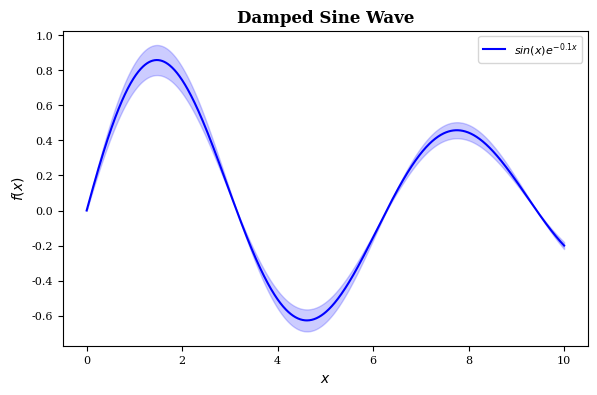

Source code (Python):
import matplotlib.pyplot as plt
import numpy as np


# 设置科研图表样式
plt.rcParams.update({
    'font.size': 8,  # 全局字体大小
    'axes.labelsize': 10,  # 轴标签字体大小
    'axes.titlesize': 12,  # 标题字体大小
    'xtick.labelsize': 8,  # x轴刻度标签字体大小
    'ytick.labelsize': 8,  # y轴刻度标签字体大小
    'legend.fontsize': 8,  # 图例字体大小
    'figure.dpi': 300,  # 设置高分辨率
    'savefig.dpi': 600,  # 保存高分辨率图片
    'font.family': 'serif',  # 使用衬线字体
    # 'text.usetex': True,  # 使用LaTeX渲染文本
})

# 创建科研风格的图表
fig, ax = plt.subplots(figsize=(6, 4))  # 标准期刊双栏宽度

# 生成数据
x = np.linspace(0, 10, 1000)
y = np.sin(x) * np.exp(-0.1 * x)

# 绘制主曲线
ax.plot(x, y, 'b-', linewidth=1.5, label='$sin(x)e^{-0.1x}$')

# 添加误差带
y_error = 0.1 * np.abs(y)
ax.fill_between(x, y - y_error, y + y_error, alpha=0.2, color='blue')

# 设置标签和标题
ax.set_xlabel('$x$', fontsize=10)
ax.set_ylabel('$f(x)$', fontsize=10)
ax.set_title('Damped Sine Wave', fontsize=12, fontweight='bold')

# 添加图例
ax.legend(loc='upper right')

# 调整布局
plt.tight_layout()

# 保存为EPS文件
plt.savefig('damped_sine.eps', format='eps', bbox_inches='tight')
plt.show()
